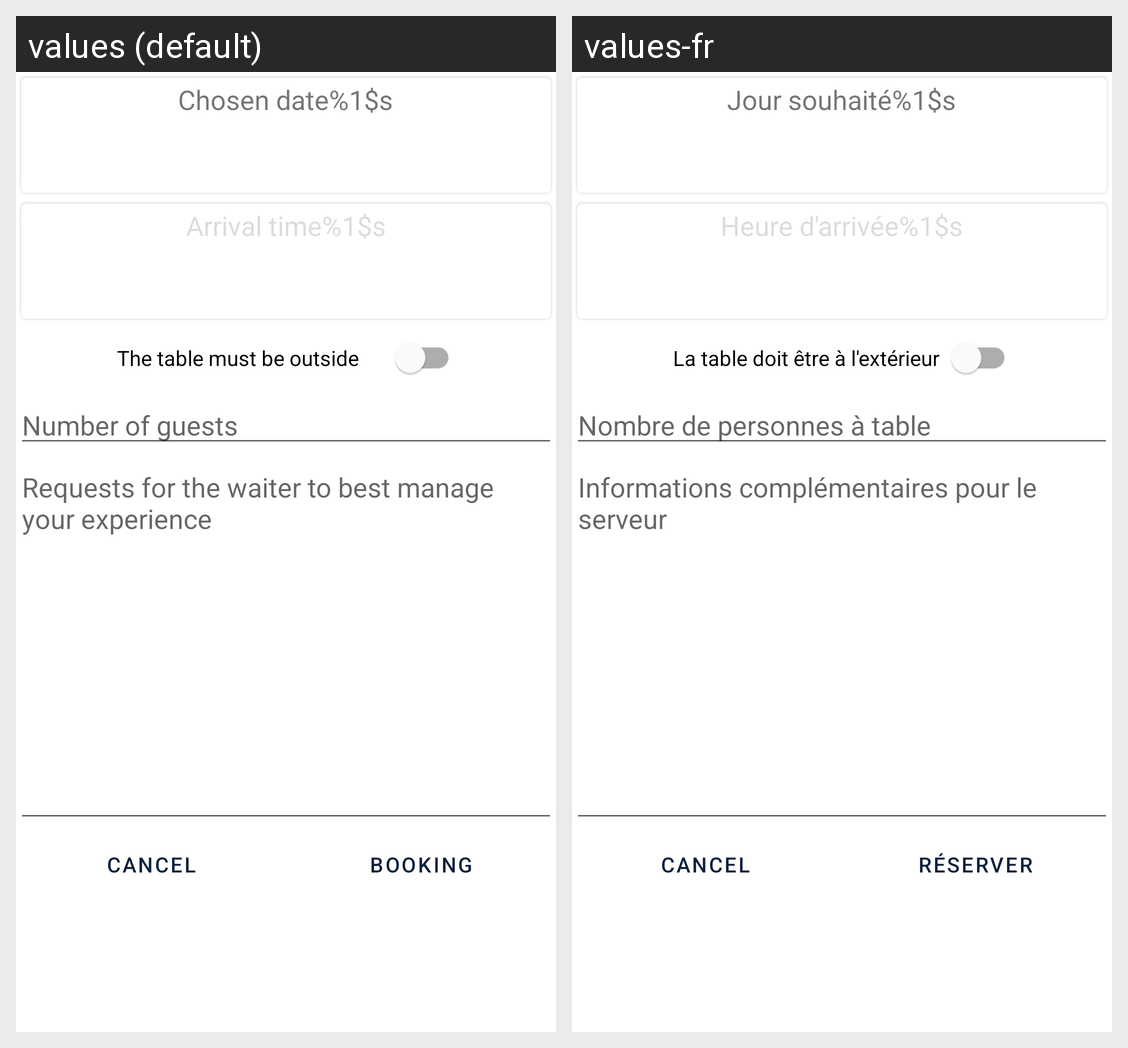

Locale-by-locale string values for the Android screen shown in this grid:
Android screen res/layout/fragment_reservation.xml rendered under 2 locales, left to right: values (default), values-fr. Device: Nexus 5 (rendered at 1080×1920; each locale shown at half size, 540×960, under a caption strip naming it); theme Theme.ElbatApp.
Strings drawn on this screen, with the default value and each locale's value (text and hints the layout hard-codes, and strings that could not be matched under every locale, appear in the picture but are not listed):

choose_date
  values: Chosen date%1$s
  values-fr: Jour souhaité%1$s

choose_arrival_time
  values: Arrival time%1$s
  values-fr: Heure d'arrivée%1$s

table_is_outside
  values: The table must be outside
  values-fr: La table doit être à l'extérieur

prompt_guests_number
  values: Number of guests
  values-fr: Nombre de personnes à table

requests_for_waiter
  values: Requests for the waiter to best manage your experience
  values-fr: Informations complémentaires pour le serveur

accept_button
  values: Booking
  values-fr: Réserver
